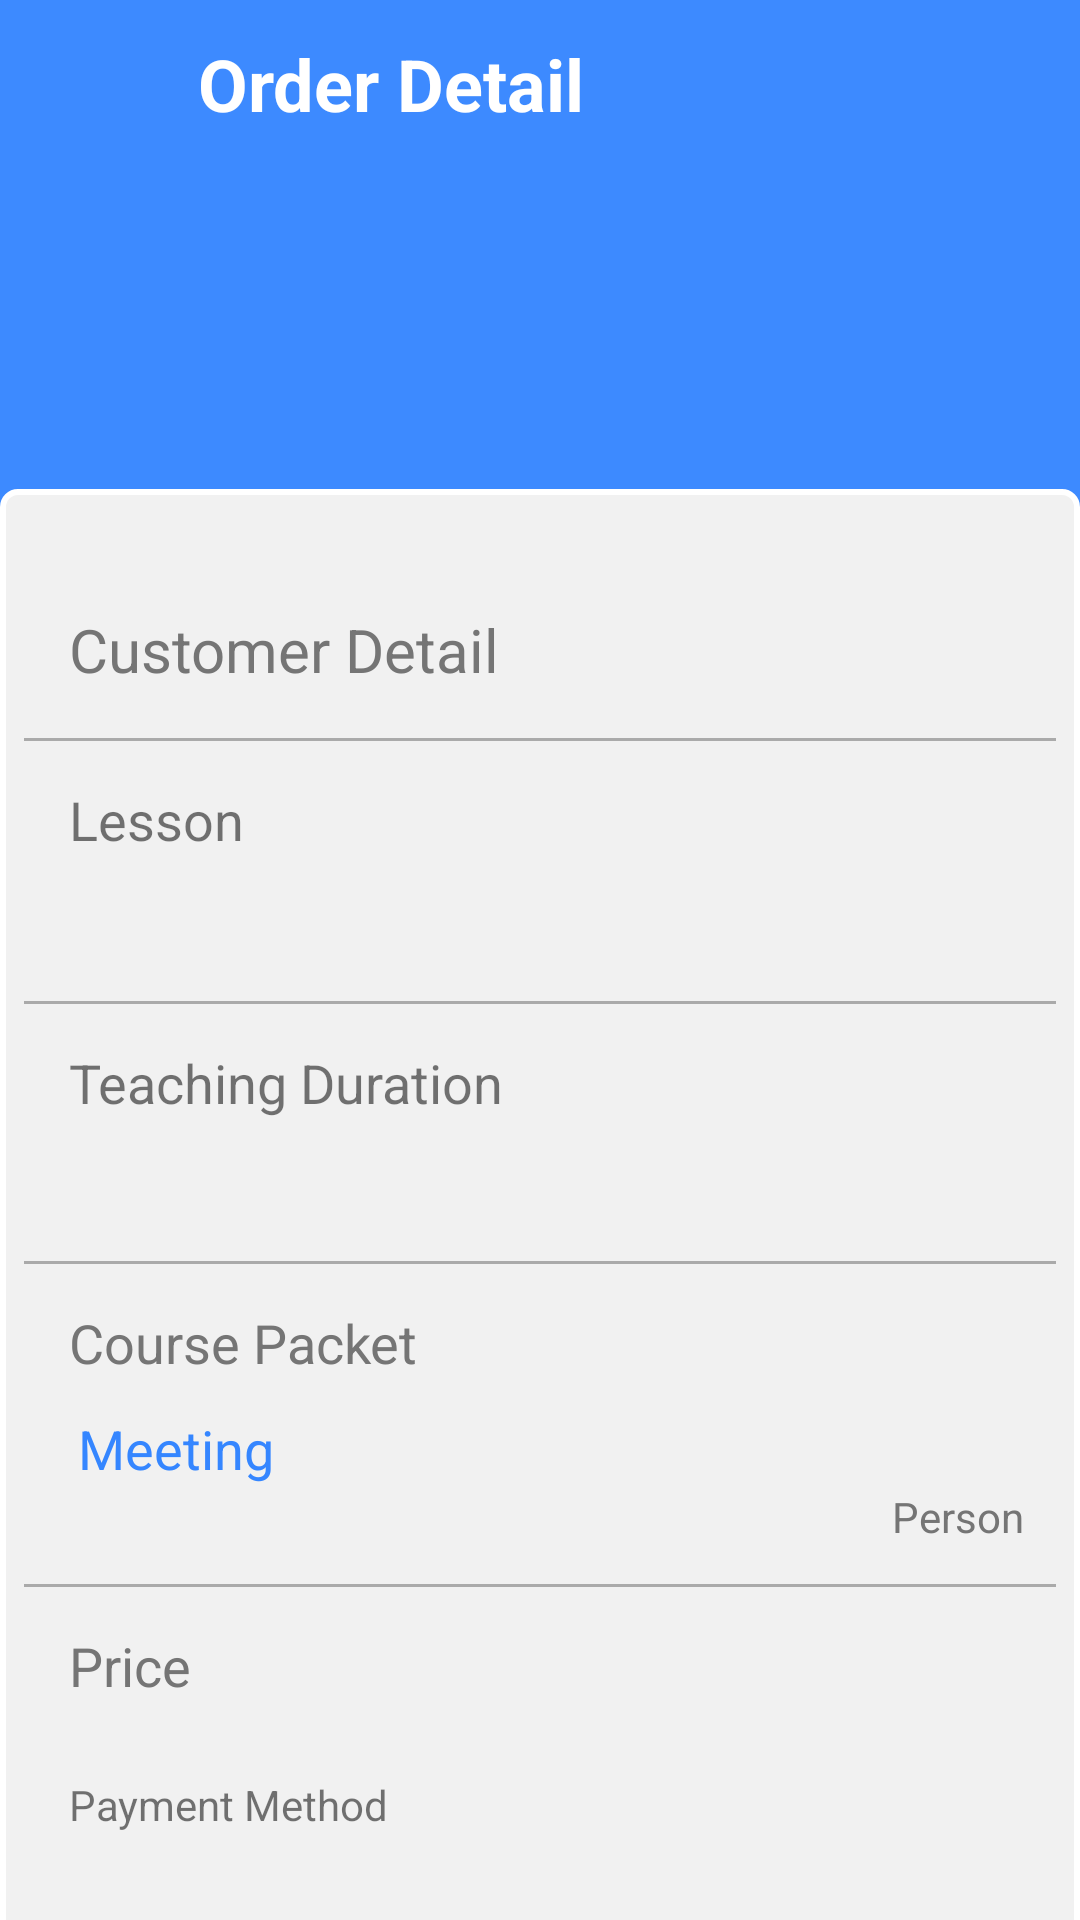

Reconstruct the res/layout file that produces this screen, plus the resources it refers to.
<!-- AndroidManifest.xml: application theme Theme.AppCompat.Light.NoActionBar -->
<!-- res/layout/schedule_activity_detail.xml -->
<?xml version="1.0" encoding="utf-8"?>
<android.support.v4.widget.NestedScrollView xmlns:tools="http://schemas.android.com/tools"
    android:id="@+id/coordinator2"
    xmlns:android="http://schemas.android.com/apk/res/android"
    android:layout_width="match_parent"
    android:layout_height="match_parent"
    xmlns:app="http://schemas.android.com/apk/res-auto"
    android:background="#F1F1F1"
    tools:context=".ScheduleDetailActivity">
    <RelativeLayout
        android:layout_width="match_parent"
        android:layout_height="wrap_content"
        android:background="@color/colorPrimary">
        <include
            android:id="@+id/schedule_detail_toolbar"
            layout="@layout/schedule_detail_toolbar"></include>

        <LinearLayout
            android:layout_width="match_parent"
            android:layout_height="wrap_content"
            android:orientation="horizontal">
            <ImageView
                android:id="@+id/ivPersonDetail"
                android:layout_width="67dp"
                android:layout_height="74dp"
                android:layout_marginLeft="11.45dp"
                android:layout_marginTop="65.18dp"
                android:src="@drawable/user" />
            <LinearLayout
                android:layout_width="wrap_content"
                android:layout_height="wrap_content"
                android:orientation="vertical">
                <TextView
                    android:id="@+id/tvNameDetail"
                    android:layout_width="wrap_content"
                    android:layout_height="wrap_content"
                    android:textColor="@android:color/white"
                    android:textSize="20sp"
                    android:layout_marginTop="75dp"
                    android:layout_marginLeft="10.32dp"/>
                <TextView
                    android:id="@+id/tvUniversityDetail"
                    android:layout_width="wrap_content"
                    android:layout_height="wrap_content"
                    android:layout_marginLeft="10.32dp"
                    android:textColor="@android:color/white"
                    android:textSize="14dp"/>
            </LinearLayout>


        </LinearLayout>

        <LinearLayout
            android:layout_width="match_parent"
            android:layout_height="wrap_content"
            android:layout_marginTop="163dp"
            android:background="@drawable/rectangle1"
            android:orientation="vertical">

            <TextView
                android:layout_width="wrap_content"
                android:layout_height="wrap_content"
                android:layout_marginLeft="23dp"
                android:layout_marginTop="24dp"
                android:text="Customer Detail"
                android:textColor="#757575"
                android:textSize="20sp" />

            <ImageView
                style="@style/Divider"
                android:layout_marginLeft="8dp"
                android:layout_marginTop="16dp"
                android:layout_marginRight="8dp"
                android:background="@android:color/darker_gray" />

            <TextView
                android:layout_width="wrap_content"
                android:layout_height="wrap_content"
                android:layout_marginLeft="23dp"
                android:layout_marginTop="14dp"
                android:text="Lesson"
                android:textSize="18sp" />

            <LinearLayout
                android:layout_width="match_parent"
                android:layout_height="wrap_content"
                android:orientation="horizontal">

                <TextView
                    android:id="@+id/tvLessonDetail"
                    android:layout_width="wrap_content"
                    android:layout_height="wrap_content"
                    android:layout_marginLeft="23dp"
                    android:layout_marginTop="9dp"
                    android:textColor="#3586FF"
                    android:textSize="18sp" />

                <TextView
                    android:id="@+id/tvMajorDetail"
                    android:layout_width="match_parent"
                    android:layout_height="wrap_content"
                    android:layout_marginTop="10dp"
                    android:layout_marginRight="19dp"
                    android:gravity="right"
                    android:textSize="14sp" />
            </LinearLayout>

            <ImageView
                style="@style/Divider"
                android:layout_marginLeft="8dp"
                android:layout_marginTop="15dp"
                android:layout_marginRight="8dp"
                android:background="@android:color/darker_gray" />

            <TextView
                android:layout_width="wrap_content"
                android:layout_height="wrap_content"
                android:layout_marginLeft="23dp"
                android:layout_marginTop="14dp"
                android:text="Teaching Duration"
                android:textSize="18dp" />

            <LinearLayout
                android:layout_width="match_parent"
                android:layout_height="wrap_content"
                android:orientation="horizontal">

                <TextView
                    android:id="@+id/tvDurationDetail"
                    android:layout_width="wrap_content"
                    android:layout_height="wrap_content"
                    android:layout_marginLeft="23dp"
                    android:layout_marginTop="9dp"
                    android:textColor="#3586FF"
                    android:textSize="18dp" />

                <TextView
                    android:id="@+id/tvDayDetail"
                    android:layout_width="match_parent"
                    android:layout_height="wrap_content"
                    android:layout_marginRight="19dp"
                    android:gravity="right"
                    android:layout_marginTop="10dp"
                    android:textSize="14sp" />

            </LinearLayout>

            <ImageView
                style="@style/Divider"
                android:layout_marginLeft="8dp"
                android:layout_marginTop="14dp"
                android:layout_marginRight="8dp"
                android:background="@android:color/darker_gray" />

            <TextView
                android:layout_width="wrap_content"
                android:layout_height="wrap_content"
                android:layout_marginLeft="23dp"
                android:layout_marginTop="14dp"
                android:text="Course Packet"
                android:textColor="#757575"
                android:textSize="18sp" />

            <LinearLayout
                android:layout_width="match_parent"
                android:layout_height="wrap_content"
                android:orientation="horizontal">

                <TextView
                    android:id="@+id/tvPacketDetail"
                    android:layout_width="wrap_content"
                    android:layout_height="wrap_content"
                    android:layout_marginLeft="23dp"
                    android:layout_marginTop="11dp"
                    android:textColor="#3586FF"
                    android:textSize="18dp" />
                <TextView
                    android:layout_width="wrap_content"
                    android:layout_height="wrap_content"
                    android:layout_marginLeft="3dp"
                    android:layout_marginTop="11dp"
                    android:text="Meeting"
                    android:textColor="#3586FF"
                    android:textSize="18dp" />

                <TextView
                    android:id="@+id/tvPersonDetail"
                    android:gravity="right"
                    android:layout_width="match_parent"
                    android:layout_height="wrap_content"
                    android:layout_marginTop="1dp"
                    android:layout_marginRight="19dp"
                    android:textColor="#757575"
                    android:textSize="14sp" />

            </LinearLayout>
            <TextView
                android:layout_width="match_parent"
                android:layout_height="wrap_content"
                android:layout_marginRight="19dp"
                android:layout_marginTop="1dp"
                android:gravity="right"
                android:text="Person"
                android:textColor="#757575"
                android:textSize="14sp" />

            <ImageView
                style="@style/Divider"
                android:layout_marginLeft="8dp"
                android:layout_marginTop="13dp"
                android:layout_marginRight="8dp"
                android:background="@android:color/darker_gray" />

            <TextView
                android:layout_width="wrap_content"
                android:layout_height="wrap_content"
                android:layout_marginLeft="23dp"
                android:layout_marginTop="14dp"
                android:text="Price"
                android:textColor="#757575"
                android:textSize="18sp" />

            <LinearLayout
                android:layout_width="match_parent"
                android:layout_height="wrap_content"
                android:orientation="horizontal">

                <TextView
                    android:layout_width="wrap_content"
                    android:layout_height="wrap_content"
                    android:layout_marginLeft="23dp"
                    android:layout_marginTop="14dp"
                    android:text="Payment Method"
                    android:textSize="14sp" />


                <TextView
                    android:id="@+id/tvPriceDetail"
                    android:layout_width="match_parent"
                    android:layout_height="wrap_content"
                    android:layout_marginRight="19dp"
                    android:textSize="24sp"
                    android:gravity="right"
                    android:layout_marginTop="15dp"
                    android:textColor="@color/colorPrimary"/>
            </LinearLayout>
            <LinearLayout
                android:layout_width="match_parent"
                android:layout_height="wrap_content"
                android:orientation="horizontal"
                android:layout_marginTop="60dp"
                android:layout_marginRight="19dp"
                android:gravity="right">
                <Button
                    android:layout_width="wrap_content"
                    android:layout_height="wrap_content"
                    android:background="@drawable/decline_button"
                    android:text="DECLINE"
                    android:textColor="@android:color/white"
                    android:id="@+id/btnDecline"
                    />
                <Button
                    android:layout_width="88dp"
                    android:layout_height="wrap_content"
                    android:background="@drawable/login_button"
                    android:layout_gravity="right"
                    android:text="ACCEPT"
                    android:layout_marginLeft="8dp"
                    android:textColor="@android:color/white"
                    android:id="@+id/btnAccept"
                    />
            </LinearLayout>
        </LinearLayout>
    </RelativeLayout>
</android.support.v4.widget.NestedScrollView>
<!-- res/layout/schedule_detail_toolbar.xml (included above) -->
<?xml version="1.0" encoding="utf-8"?>
<android.support.v7.widget.Toolbar
    xmlns:android="http://schemas.android.com/apk/res/android"
    android:layout_width="match_parent"
    android:layout_height="wrap_content"
    android:theme="@style/HiddenTitleTheme"
    android:background="@color/colorPrimary">
    <TextView
        android:layout_width="wrap_content"
        android:layout_height="wrap_content"
        android:text="Order Detail"
        android:textSize="24dp"
        android:textStyle="bold"
        android:textColor="@android:color/white"
        android:layout_marginLeft="66dp" />
</android.support.v7.widget.Toolbar>
<!-- resources referenced by this layout -->
<resources>
  <color name="colorPrimary">#3D8AFF</color>
  <!-- drawable decline_button (drawable) -->
  <?xml version="1.0" encoding="utf-8"?>
  <shape xmlns:android="http://schemas.android.com/apk/res/android"
      android:shape="rectangle" android:padding="10dp">
      <solid android:color="#FF6584"/>
      <corners android:radius="5dp"/>
  </shape>
  <!-- drawable rectangle1 (drawable) -->
  <?xml version="1.0" encoding="UTF-8"?>
  <shape xmlns:android="http://schemas.android.com/apk/res/android" android:id="@+id/listview_background_shape">
      <stroke android:width="2dp" android:color="#FFFFFF" />
      <padding android:left="0dp"
          android:top="16dp"
          android:right="0dp"
          android:bottom="0dp" />
      <corners android:radius="5dp" />
      <solid android:color="#F1F1F1" />
  </shape>
  <style name="Divider">
          <item name="android:layout_width">match_parent</item>
          <item name="android:layout_height">1dp</item>
          <item name="android:background">?android:attr/listDivider</item>
      </style>
  <style name="HiddenTitleTheme" parent="AppTheme">
          <item name="windowNoTitle">true</item>
          <item name="windowActionBar">false</item>
          <item name="android:displayOptions">showHome|useLogo</item>
          <item name="displayOptions">showHome|useLogo</item>
      </style>
  <style name="AppTheme" parent="Theme.AppCompat.Light.DarkActionBar">
      </style>
</resources>
